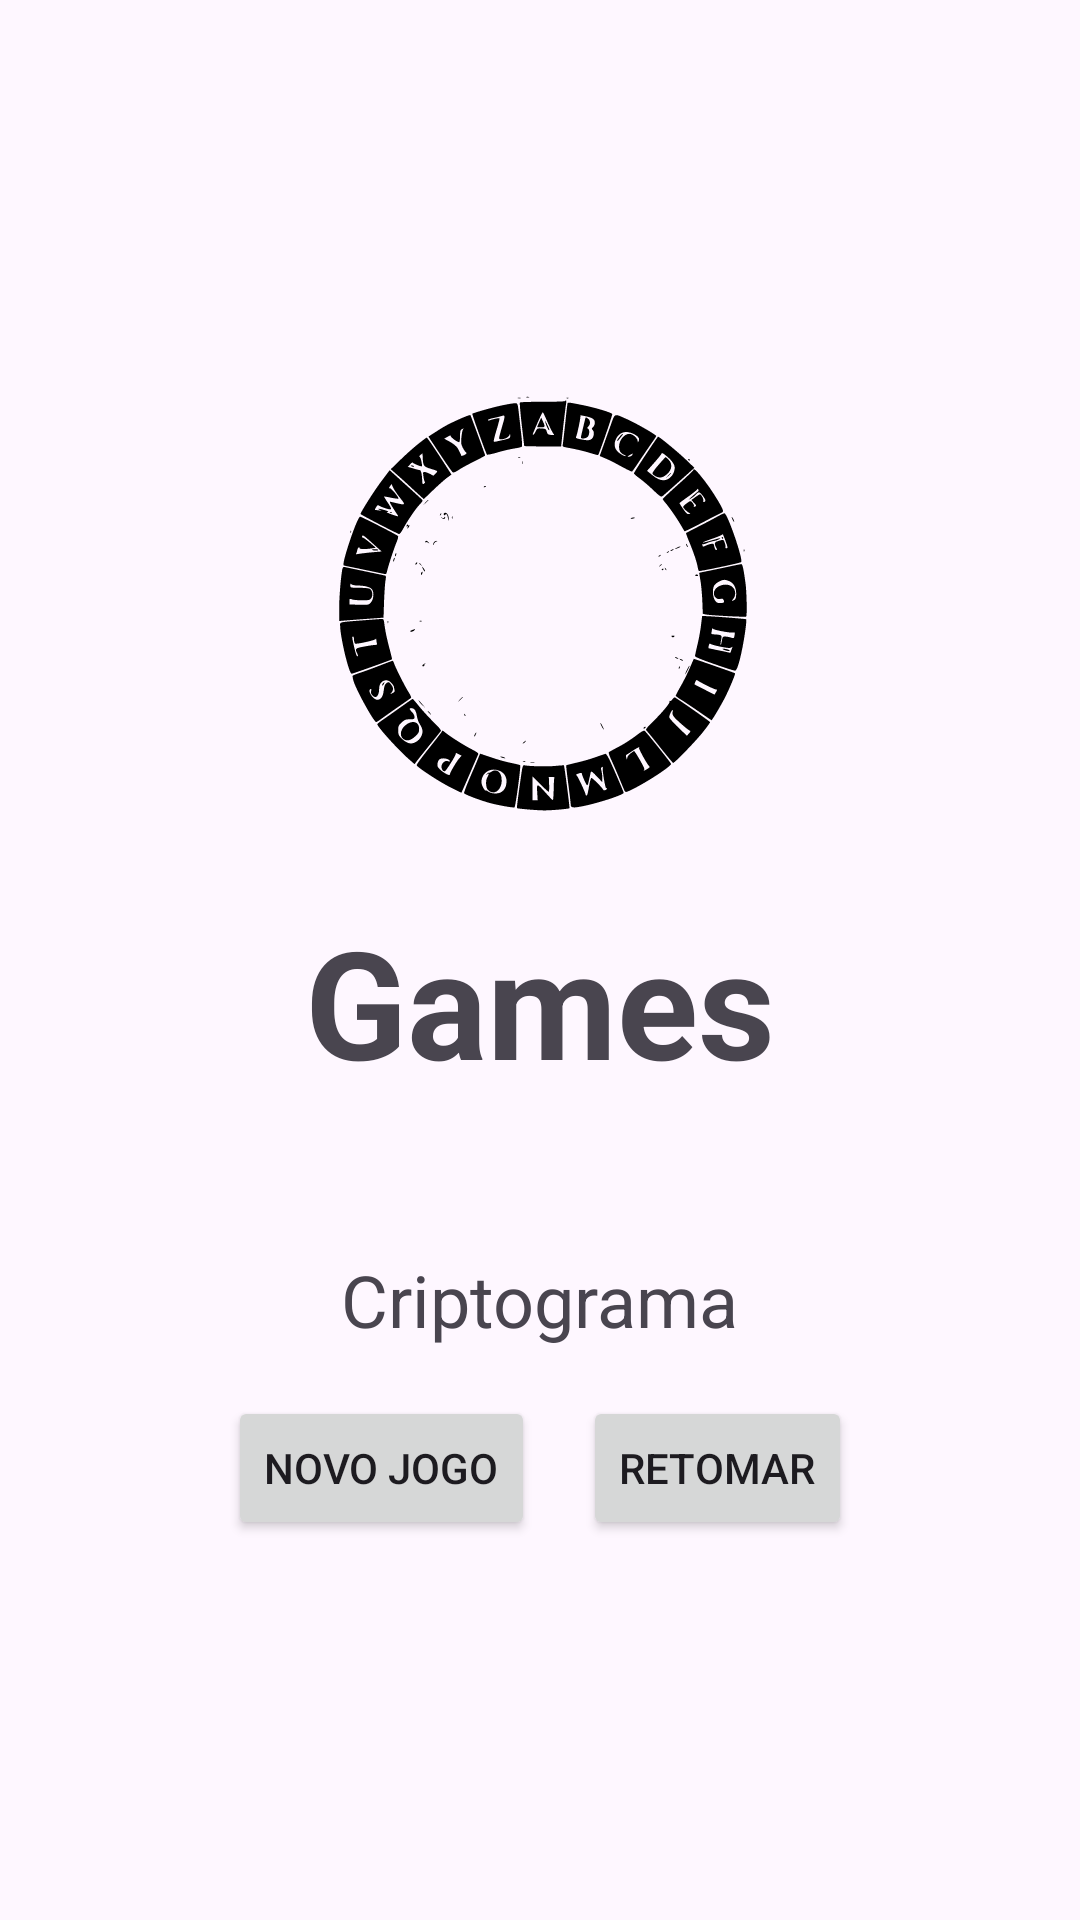

The Android layout XML behind this screen, and the referenced resources:
<!-- AndroidManifest.xml: application theme Theme.Criptograma -->
<!-- res/layout/home_fragment.xml -->
<?xml version="1.0" encoding="utf-8"?>
<LinearLayout xmlns:android="http://schemas.android.com/apk/res/android"
    android:layout_width="match_parent"
    android:layout_height="match_parent"
    android:gravity="center"
    android:orientation="vertical"
    android:padding="24dp">

    <ImageView
        android:id="@+id/logo"
        android:layout_width="150dp"
        android:layout_height="150dp"
        android:layout_marginBottom="24dp"
        android:src="@drawable/ic_logo" />

    <TextView
        android:id="@+id/tv_title"
        android:layout_width="wrap_content"
        android:layout_height="wrap_content"
        android:layout_marginBottom="50dp"
        android:text="Games"
        android:textSize="50sp"
        android:textStyle="bold" />

    <TextView
        android:id="@+id/tv_subtitle"
        android:layout_width="wrap_content"
        android:layout_height="wrap_content"
        android:layout_marginBottom="16dp"
        android:text="Criptograma"
        android:textSize="24sp" />

    <LinearLayout
        android:layout_width="wrap_content"
        android:layout_height="wrap_content"
        android:orientation="horizontal">

        <Button
            android:id="@+id/start_new_game_cryptogram_button"
            android:layout_width="wrap_content"
            android:layout_height="wrap_content"
            android:layout_marginEnd="8dp"
            android:text="Novo Jogo" />

        <Button
            android:id="@+id/resume_game_cryptogram_button"
            android:layout_width="wrap_content"
            android:layout_height="wrap_content"
            android:layout_marginStart="8dp"
            android:text="Retomar" />

    </LinearLayout>

</LinearLayout>
<!-- resources referenced by this layout -->
<resources>
  <!-- drawable ic_logo: vector/xml drawable (drawable, 24555 chars, omitted) -->
  <style name="Theme.Criptograma" parent="Base.Theme.Criptograma" />
  <style name="Base.Theme.Criptograma" parent="Theme.Material3.DayNight.NoActionBar">
          
          
      </style>
</resources>
